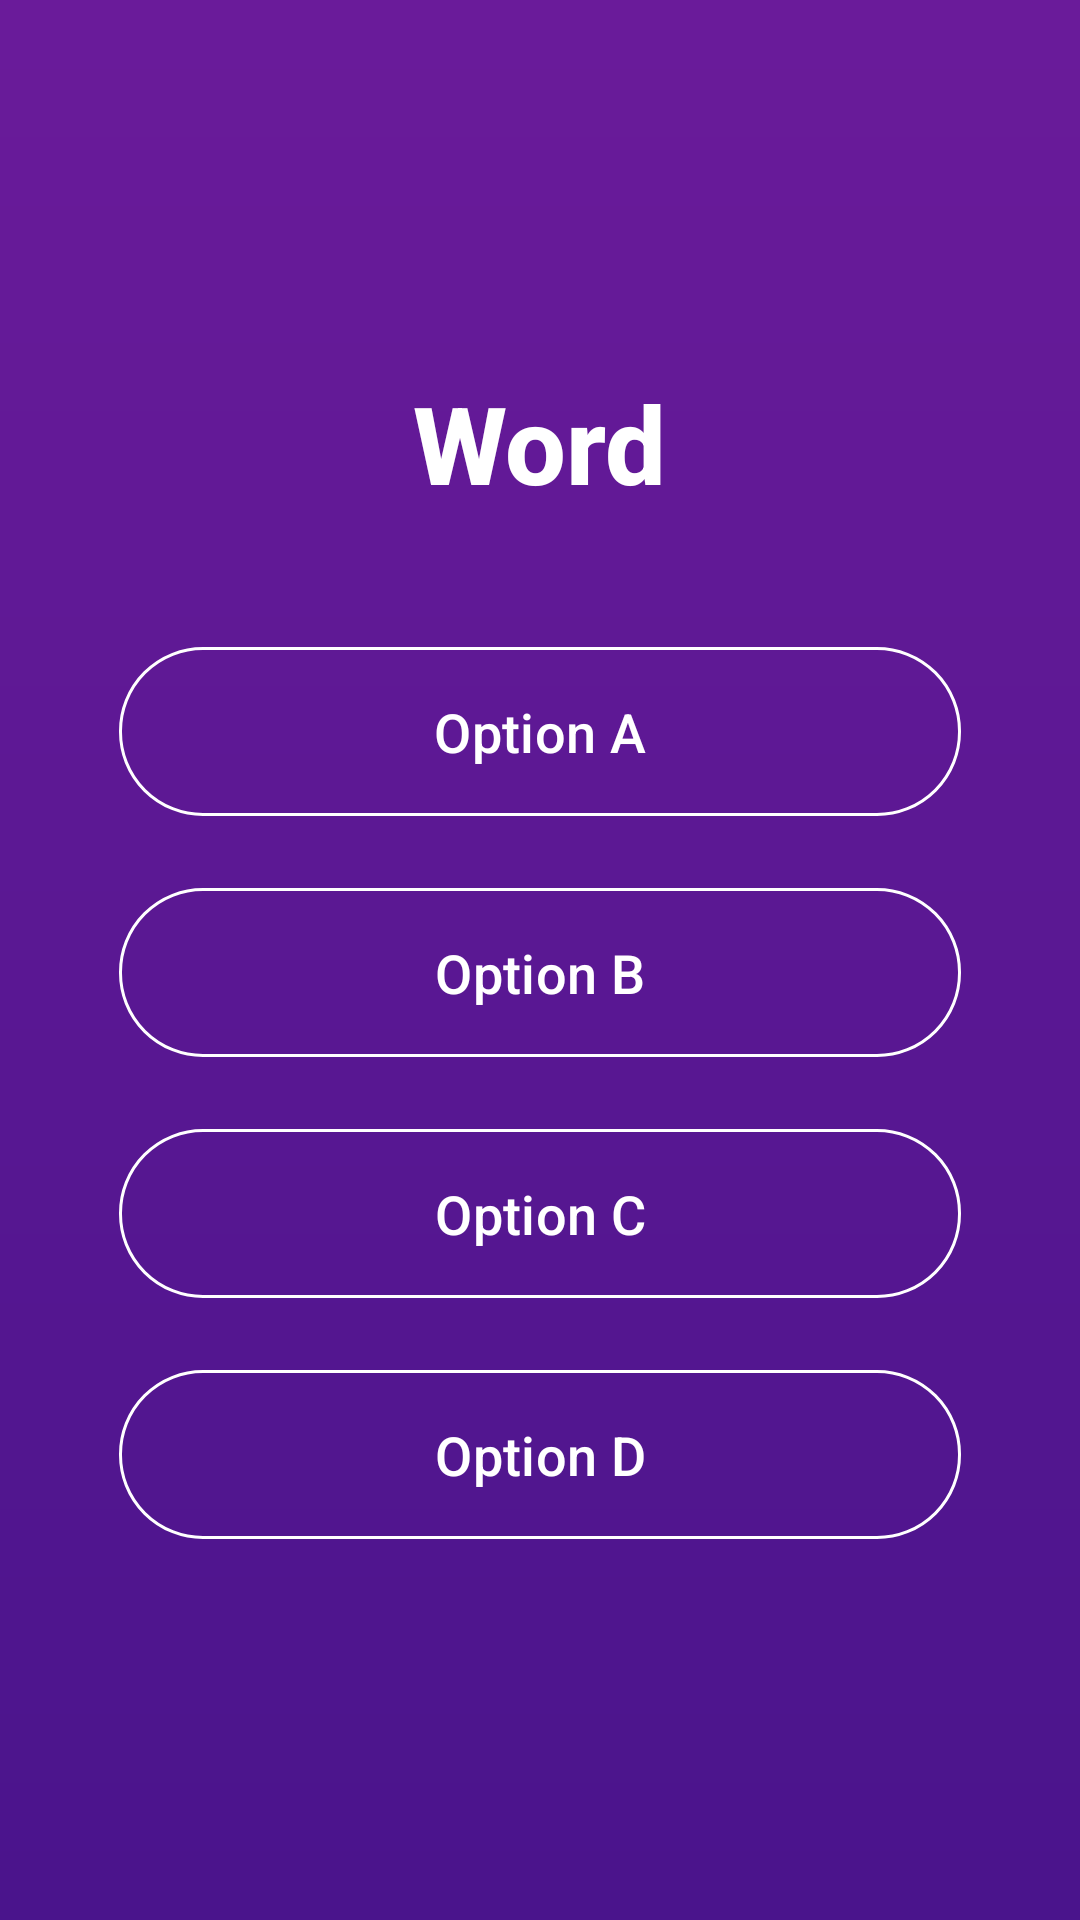

Write the Android layout XML for this screen, with the resource values it uses.
<!-- AndroidManifest.xml: application theme Theme.WordMemorizer -->
<!-- res/layout/activity_definition_quiz.xml -->
<?xml version="1.0" encoding="utf-8"?>
<androidx.constraintlayout.widget.ConstraintLayout
    xmlns:android="http://schemas.android.com/apk/res/android"
    xmlns:app="http://schemas.android.com/apk/res-auto"
    xmlns:tools="http://schemas.android.com/tools"
    android:layout_width="match_parent"
    android:layout_height="match_parent"
    android:background="@drawable/gradient_background"
    android:padding="24dp"
    tools:context=".ui.DefinitionQuizActivity">

    <TextView
        android:id="@+id/textViewWord"
        android:layout_width="wrap_content"
        android:layout_height="wrap_content"
        android:text="Word"
        android:textSize="36sp"
        android:textColor="@android:color/white"
        android:textStyle="bold"
        android:fontFamily="sans-serif-medium"
        android:layout_marginBottom="40dp"
        app:layout_constraintBottom_toTopOf="@+id/optionsContainer"
        app:layout_constraintEnd_toEndOf="parent"
        app:layout_constraintStart_toStartOf="parent"
        app:layout_constraintTop_toTopOf="parent"
        app:layout_constraintVertical_chainStyle="packed" />

    <LinearLayout
        android:id="@+id/optionsContainer"
        android:layout_width="0dp"
        android:layout_height="wrap_content"
        android:orientation="vertical"
        app:layout_constraintBottom_toBottomOf="parent"
        app:layout_constraintEnd_toEndOf="parent"
        app:layout_constraintStart_toStartOf="parent"
        app:layout_constraintTop_toBottomOf="@+id/textViewWord"
        app:layout_constraintWidth_percent="0.9">

        <com.google.android.material.button.MaterialButton
            android:id="@+id/buttonOptionA"
            style="@style/Widget.Material3.Button.OutlinedButton"
            android:layout_width="match_parent"
            android:layout_height="wrap_content"
            android:layout_marginBottom="16dp"
            android:paddingTop="16dp"
            android:paddingBottom="16dp"
            android:textSize="18sp"
            android:text="Option A"
            app:cornerRadius="28dp"
            app:strokeColor="@android:color/white"
            android:textColor="@android:color/white" />

        <com.google.android.material.button.MaterialButton
            android:id="@+id/buttonOptionB"
            style="@style/Widget.Material3.Button.OutlinedButton"
            android:layout_width="match_parent"
            android:layout_height="wrap_content"
            android:layout_marginBottom="16dp"
            android:paddingTop="16dp"
            android:paddingBottom="16dp"
            android:textSize="18sp"
            android:text="Option B"
            app:cornerRadius="28dp"
            app:strokeColor="@android:color/white"
            android:textColor="@android:color/white" />

        <com.google.android.material.button.MaterialButton
            android:id="@+id/buttonOptionC"
            style="@style/Widget.Material3.Button.OutlinedButton"
            android:layout_width="match_parent"
            android:layout_height="wrap_content"
            android:layout_marginBottom="16dp"
            android:paddingTop="16dp"
            android:paddingBottom="16dp"
            android:textSize="18sp"
            android:text="Option C"
            app:cornerRadius="28dp"
            app:strokeColor="@android:color/white"
            android:textColor="@android:color/white" />

        <com.google.android.material.button.MaterialButton
            android:id="@+id/buttonOptionD"
            style="@style/Widget.Material3.Button.OutlinedButton"
            android:layout_width="match_parent"
            android:layout_height="wrap_content"
            android:paddingTop="16dp"
            android:paddingBottom="16dp"
            android:textSize="18sp"
            android:text="Option D"
            app:cornerRadius="28dp"
            app:strokeColor="@android:color/white"
            android:textColor="@android:color/white" />

    </LinearLayout>

</androidx.constraintlayout.widget.ConstraintLayout>
<!-- resources referenced by this layout -->
<resources>
  <!-- drawable gradient_background (drawable) -->
  <?xml version="1.0" encoding="utf-8"?>
  <shape xmlns:android="http://schemas.android.com/apk/res/android"
      android:shape="rectangle">
      <gradient
          android:startColor="#6A1B9A"  android:endColor="#4A148C"  android:angle="270" />
  </shape>
  <style name="Theme.WordMemorizer" parent="Theme.Material3.DayNight.NoActionBar">
      </style>
</resources>
